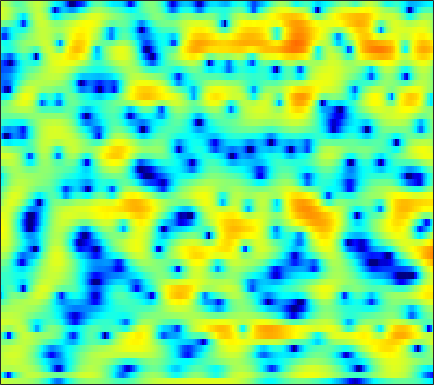

Source data for this figure (header and first rows):
3.0523, 2.8619, 2.6303, 2.4306, 2.3086, 2.1753, 2.0627, 1.9994, 1.9283, 1.8566, 1.768, 1.6753, 1.5025, 1.2613, 1.0236, 0.6183, 0.12029, -0.32931, -1.0385, -1.9136, -2.9727, -3.9079, -5.3471, -7.0426
-2.621, -4.995, -9.575, -15.7, -13.67, -8.004, -4.432, -2.585, -0.7899, 0.4882, 1.397, 1.887, 2.328, 2.569, 2.635, 2.591, 2.416, 2.211, 1.858, 1.434, 0.9666, 0.6037, 0.1379, -0.2778
2.378, 2.191, 1.997, 1.898, 1.887, 1.954, 2.08, 2.188, 2.321, 2.408, 2.423, 2.373, 2.212, 1.933, 1.64, 1.135, 0.4958, -0.0767, -0.9774, -2.052, -3.333, -4.458, -6.25, -8.48
2.391, 2.582, 2.779, 2.916, 2.981, 3.023, 3.003, 2.944, 2.801, 2.58, 2.273, 1.98, 1.498, 0.9047, 0.3864, -0.4001, -1.29, -2.028, -3.085, -4.22, -5.402, -6.291, -7.437, -8.468
2.315, 2.65, 3.002, 3.25, 3.376, 3.463, 3.46, 3.394, 3.219, 2.94, 2.548, 2.173, 1.554, 0.7828, 0.09908, -0.9654, -2.227, -3.321, -5.01, -6.997, -9.34, -11.32, -14.06, -15.9
1.783, 2.054, 2.358, 2.604, 2.752, 2.904, 3.002, 3.032, 3.002, 2.88, 2.647, 2.396, 1.948, 1.356, 0.8135, -0.05861, -1.113, -2.028, -3.411, -4.986, -6.716, -8.048, -9.611, -10.5
0.04692, -0.04494, -0.1508, -0.121, 0.03236, 0.4167, 0.9343, 1.346, 1.839, 2.219, 2.443, 2.505, 2.451, 2.25, 2.011, 1.589, 1.07, 0.6332, 0.01993, -0.6227, -1.268, -1.741, -2.341, -2.884
-1.426, -3.274, -7.332, -15.43, -15, -6.858, -2.667, -0.6948, 1.063, 2.132, 2.691, 2.858, 2.808, 2.532, 2.237, 1.804, 1.421, 1.201, 1.016, 0.9255, 0.8778, 0.8329, 0.7059, 0.4472
2.602, 2.069, 1.373, 0.9324, 0.9089, 1.27, 1.871, 2.299, 2.682, 2.748, 2.431, 1.897, 0.7294, -1.058, -2.893, -6.093, -9.26, -9.241, -6.401, -3.766, -1.947, -1.03, -0.2597, 0.07717
3.378, 3.336, 3.26, 3.183, 3.129, 3.044, 2.937, 2.813, 2.549, 2.116, 1.471, 0.8225, -0.2854, -1.683, -2.875, -4.45, -5.541, -5.699, -5.093, -4.1, -3.191, -2.705, -2.329, -2.26
2.316, 2.393, 2.47, 2.516, 2.533, 2.517, 2.45, 2.358, 2.179, 1.914, 1.572, 1.26, 0.7878, 0.2671, -0.1331, -0.6246, -1.037, -1.291, -1.578, -1.816, -2.053, -2.279, -2.656, -3.138
0.6344, 0.8261, 1.091, 1.34, 1.506, 1.695, 1.827, 1.888, 1.923, 1.907, 1.839, 1.759, 1.617, 1.432, 1.267, 1.009, 0.7111, 0.4533, 0.05505, -0.4274, -1.005, -1.5, -2.252, -3.118
-2.295, -1.711, -0.9128, -0.1946, 0.2538, 0.7317, 1.076, 1.267, 1.453, 1.602, 1.74, 1.844, 1.985, 2.125, 2.207, 2.244, 2.174, 2.043, 1.742, 1.255, 0.5522, -0.1274, -1.278, -2.727
-7.673, -5.193, -2.969, -1.541, -0.8618, -0.3623, -0.2341, -0.3118, -0.5485, -0.7392, -0.6559, -0.3271, 0.4017, 1.298, 1.965, 2.735, 3.295, 3.55, 3.651, 3.469, 2.967, 2.367, 1.224, -0.3824
-5.04, -4.056, -2.978, -2.308, -2.11, -2.316, -3.135, -4.256, -6.728, -11.21, -18.39, -13.75, -7.075, -3.157, -1.143, 0.834, 2.235, 2.981, 3.625, 3.935, 3.945, 3.764, 3.306, 2.606
-3.658, -3.388, -3.135, -3.075, -3.178, -3.535, -4.168, -4.816, -5.81, -6.715, -6.997, -6.531, -5.183, -3.499, -2.248, -0.7631, 0.4631, 1.217, 2.02, 2.591, 2.947, 3.085, 3.109, 2.98
-3.269, -3.116, -3.063, -3.166, -3.339, -3.661, -4.04, -4.322, -4.631, -4.772, -4.667, -4.402, -3.813, -3.035, -2.357, -1.401, -0.4757, 0.1701, 0.956, 1.623, 2.154, 2.463, 2.746, 2.901
-2.115, -2.126, -2.331, -2.752, -3.203, -3.964, -4.837, -5.502, -6.28, -6.744, -6.735, -6.409, -5.628, -4.604, -3.78, -2.672, -1.58, -0.7972, 0.1641, 1.021, 1.764, 2.239, 2.753, 3.12
-0.2614, -0.4254, -0.9127, -1.739, -2.608, -4.177, -6.334, -8.464, -12.22, -16.71, -16.56, -13.6, -10.32, -7.949, -6.524, -4.916, -3.472, -2.429, -1.106, 0.1192, 1.222, 1.943, 2.752, 3.357
1.726, 1.607, 1.139, 0.2962, -0.5818, -2.115, -4.114, -5.889, -8.532, -10.78, -11.57, -11.22, -10.38, -9.819, -9.502, -8.892, -7.665, -6.317, -4.204, -2.108, -0.2466, 0.9301, 2.191, 3.119
3.227, 3.202, 2.892, 2.276, 1.631, 0.5677, -0.7023, -1.751, -3.205, -4.649, -6.059, -7.177, -8.859, -11.18, -13.99, -21.71, -23.35, -14.29, -8.435, -4.673, -1.997, -0.4487, 1.15, 2.282
4.04, 3.951, 3.608, 3.033, 2.437, 1.471, 0.3414, -0.6022, -1.942, -3.348, -4.758, -5.794, -7.142, -8.264, -8.943, -9.348, -8.774, -7.838, -6.064, -4.114, -2.294, -1.102, 0.2317, 1.25
4.745, 4.521, 4.019, 3.287, 2.593, 1.459, 0.1211, -1.01, -2.664, -4.442, -6.249, -7.519, -8.952, -9.744, -9.814, -9.317, -8.227, -7.18, -5.641, -4.035, -2.518, -1.454, -0.2445, 0.7393
5.175, 4.857, 4.231, 3.347, 2.517, 1.156, -0.5267, -2.015, -4.323, -7.094, -10.44, -13.44, -18.43, -22.74, -20.59, -15.91, -12.38, -10.17, -7.536, -5.328, -3.41, -2.158, -0.7001, 0.4603
4.933, 4.639, 4.054, 3.197, 2.361, 0.966, -0.8044, -2.412, -4.939, -8.002, -11.65, -14.7, -18.87, -21.36, -21.1, -18.52, -14.99, -12.48, -9.399, -6.789, -4.503, -3.049, -1.381, -0.01264
4.159, 4.093, 3.802, 3.249, 2.632, 1.531, 0.06992, -1.28, -3.485, -6.149, -9.408, -12.3, -17.34, -24.97, -28.02, -20.13, -15.42, -12.7, -9.763, -7.314, -5.14, -3.668, -1.951, -0.4902
2.754, 3.178, 3.485, 3.494, 3.292, 2.734, 1.858, 0.9873, -0.4493, -2.182, -4.183, -5.789, -7.899, -9.735, -10.7, -11.4, -11.44, -11.11, -10.01, -8.213, -6.111, -4.569, -2.691, -1.101
0.7641, 1.89, 2.967, 3.617, 3.867, 3.898, 3.617, 3.215, 2.447, 1.423, 0.1845, -0.8917, -2.466, -4.332, -5.928, -8.691, -12.79, -18.4, -23.44, -12.85, -7.922, -5.492, -3.228, -1.693
-0.7356, 0.5015, 1.824, 2.792, 3.31, 3.742, 3.891, 3.829, 3.535, 3.016, 2.294, 1.609, 0.5412, -0.7458, -1.829, -3.414, -4.973, -5.889, -6.242, -5.468, -4.245, -3.34, -2.405, -1.921
-2.311, -1.281, -0.02218, 1.05, 1.695, 2.359, 2.788, 2.963, 3.016, 2.882, 2.585, 2.265, 1.731, 1.131, 0.6442, 0.01768, -0.5502, -0.8615, -1.158, -1.282, -1.313, -1.344, -1.476, -1.809
-5.019, -3.582, -1.923, -0.5851, 0.2268, 1.065, 1.661, 1.968, 2.206, 2.275, 2.207, 2.094, 1.867, 1.599, 1.379, 1.089, 0.8135, 0.6231, 0.3994, 0.1686, -0.06505, -0.2762, -0.6352, -1.094
-6.232, -4.341, -2.428, -1.005, -0.1899, 0.622, 1.163, 1.419, 1.595, 1.62, 1.538, 1.432, 1.275, 1.111, 1.014, 0.9073, 0.8394, 0.7837, 0.7175, 0.6212, 0.4672, 0.3132, 0.04194, -0.3169
-2.511, -1.561, -0.4967, 0.3497, 0.8187, 1.242, 1.427, 1.414, 1.229, 0.8825, 0.4349, 0.06026, -0.3552, -0.6104, -0.6345, -0.4804, -0.1686, 0.09224, 0.3887, 0.5948, 0.6455, 0.5998, 0.4105, 0.1152
1.557, 1.864, 2.212, 2.444, 2.515, 2.449, 2.171, 1.803, 1.068, -0.0005833, -1.44, -2.763, -4.681, -5.941, -5.753, -4.197, -2.4, -1.219, -0.07239, 0.6227, 0.9051, 0.8624, 0.513, -0.1042
3.509, 3.502, 3.462, 3.333, 3.18, 2.855, 2.373, 1.878, 0.9511, -0.3683, -2.291, -4.282, -8.284, -13.51, -12.02, -6.598, -2.953, -1.149, 0.4798, 1.376, 1.656, 1.45, 0.6145, -1.003
1.672, 1.386, 1.011, 0.702, 0.5077, 0.2678, -0.01632, -0.2902, -0.7444, -1.288, -1.899, -2.324, -2.768, -2.746, -2.366, -1.386, -0.1798, 0.6833, 1.635, 2.239, 2.433, 2.293, 1.661, 0.4835
-3.714, -4.739, -5.839, -6.219, -6.104, -5.701, -5.386, -5.291, -5.273, -5.282, -5.072, -4.739, -3.952, -2.959, -2.113, -0.9488, 0.1615, 0.9228, 1.771, 2.394, 2.77, 2.9, 2.871, 2.667
-9.733, -13.68, -24.51, -20.49, -15.04, -11.84, -10.63, -10.55, -11.43, -13.08, -13.88, -12.44, -9.163, -6.144, -4.268, -2.237, -0.6098, 0.3727, 1.425, 2.237, 2.824, 3.129, 3.402, 3.549
-6.953, -8.299, -9.74, -10.16, -9.977, -9.546, -9.536, -9.998, -11.45, -13.85, -15.44, -13.66, -9.576, -6.228, -4.272, -2.193, -0.6224, 0.337, 1.349, 2.124, 2.709, 3.039, 3.356, 3.55
-3.099, -3.498, -3.936, -4.257, -4.433, -4.58, -4.738, -4.898, -5.098, -5.143, -4.917, -4.474, -3.549, -2.475, -1.659, -0.6665, 0.1657, 0.709, 1.308, 1.762, 2.118, 2.329, 2.53, 2.651
-0.9758, -1.035, -1.066, -1.082, -1.05, -1.006, -0.9367, -0.8723, -0.7504, -0.6084, -0.422, -0.2411, -0.02642, 0.1952, 0.3336, 0.4492, 0.5279, 0.5293, 0.5267, 0.5318, 0.5568, 0.5888, 0.6395, 0.6623
-0.3615, -0.1684, 0.09236, 0.4093, 0.6672, 1.016, 1.371, 1.638, 1.942, 2.162, 2.305, 2.314, 2.188, 1.879, 1.496, 0.8038, -0.08551, -0.8412, -1.8, -2.414, -2.6, -2.542, -2.396, -2.367
-1.649, -1.24, -0.701, -0.05933, 0.465, 1.282, 2.125, 2.72, 3.399, 3.924, 4.209, 4.237, 4.039, 3.449, 2.706, 1.228, -1.073, -3.514, -8.2, -12.95, -9.804, -7.141, -5.329, -5.045
-6.042, -6.014, -5.954, -5.379, -4.287, -2.347, -0.3319, 0.9882, 2.48, 3.61, 4.34, 4.661, 4.729, 4.388, 3.841, 2.665, 0.9447, -0.7016, -3.183, -4.827, -4.509, -3.772, -3.012, -3.075
-11.28, -13.13, -18.66, -32.86, -16.69, -9.436, -5.353, -3.128, -0.8794, 0.7447, 1.932, 2.558, 3.053, 3.238, 3.189, 2.888, 2.4, 1.98, 1.414, 0.9497, 0.6633, 0.5482, 0.403, 0.2043
-11.22, -11.72, -12.22, -11.88, -10.83, -8.857, -6.714, -5.176, -3.372, -1.867, -0.6381, 0.08524, 0.8681, 1.416, 1.696, 1.936, 2.042, 2.058, 2.059, 2.035, 1.991, 1.978, 1.918, 1.829
-11.2, -11.16, -10.87, -10.34, -9.721, -8.656, -7.377, -6.334, -4.955, -3.659, -2.521, -1.767, -0.9245, -0.2482, 0.1702, 0.6404, 1.034, 1.29, 1.604, 1.906, 2.179, 2.339, 2.522, 2.633
-12.63, -12.51, -12.44, -12.28, -11.98, -11, -9.518, -8.262, -6.631, -5.166, -3.96, -3.217, -2.467, -1.898, -1.55, -1.128, -0.6471, -0.2187, 0.4003, 1.06, 1.715, 2.152, 2.665, 3.065
-12.59, -13.16, -15.03, -18.48, -21.67, -18.84, -13.35, -10.47, -7.706, -5.747, -4.478, -3.903, -3.599, -3.706, -3.96, -4.323, -4.216, -3.586, -2.213, -0.641, 0.7709, 1.673, 2.607, 3.304
-7.962, -8.731, -10.12, -11.68, -12.34, -11.36, -8.903, -7.088, -5.067, -3.653, -2.823, -2.688, -3.051, -4.34, -6.204, -11.01, -23.57, -13.27, -5.795, -1.902, 0.5265, 1.766, 2.854, 3.483
-3.233, -3.703, -4.187, -4.358, -4.216, -3.738, -2.932, -2.229, -1.303, -0.5993, -0.1593, -0.0255, -0.1986, -0.7678, -1.458, -2.381, -2.643, -2.051, -0.5363, 1.055, 2.298, 2.884, 3.208, 2.946
-3.933, -4.567, -4.905, -4.627, -4.126, -3.241, -2.353, -1.702, -0.9129, -0.2494, 0.2691, 0.6073, 0.893, 1.092, 1.227, 1.427, 1.709, 1.98, 2.407, 2.8, 3.014, 2.992, 2.601, 1.681
-10.5, -14.05, -14.04, -10.19, -7.929, -5.718, -4.243, -3.422, -2.606, -1.915, -1.296, -0.8749, -0.2619, 0.3559, 0.8309, 1.413, 1.917, 2.245, 2.577, 2.765, 2.773, 2.654, 2.297, 1.748
-7.404, -9.274, -9.673, -8.05, -6.685, -5.443, -4.702, -4.476, -4.46, -4.511, -4.29, -3.808, -2.719, -1.409, -0.4621, 0.6615, 1.559, 2.065, 2.522, 2.74, 2.754, 2.641, 2.383, 2.041
0.03071, -0.5663, -1.125, -1.494, -1.747, -2.238, -3.075, -4.094, -6.206, -9.803, -14.55, -12.69, -7.163, -3.351, -1.344, 0.5765, 1.872, 2.501, 2.969, 3.07, 2.858, 2.527, 1.945, 1.288
3.428, 3.068, 2.522, 1.908, 1.356, 0.5183, -0.5959, -1.634, -3.365, -5.281, -6.5, -6, -3.837, -1.481, -0.0113, 1.489, 2.467, 2.892, 3.034, 2.71, 1.895, 0.9624, -0.7479, -2.88
3.512, 3.276, 2.817, 2.239, 1.747, 1.031, 0.302, -0.224, -0.8058, -1.159, -1.149, -0.8509, -0.1967, 0.6398, 1.263, 1.972, 2.421, 2.542, 2.361, 1.718, 0.5257, -0.7968, -3.376, -7.313
2.662, 2.429, 1.932, 1.238, 0.6363, -0.2462, -1.045, -1.498, -1.771, -1.634, -1.116, -0.5734, 0.2594, 1.088, 1.658, 2.261, 2.64, 2.734, 2.596, 2.113, 1.272, 0.3877, -1.072, -2.738
